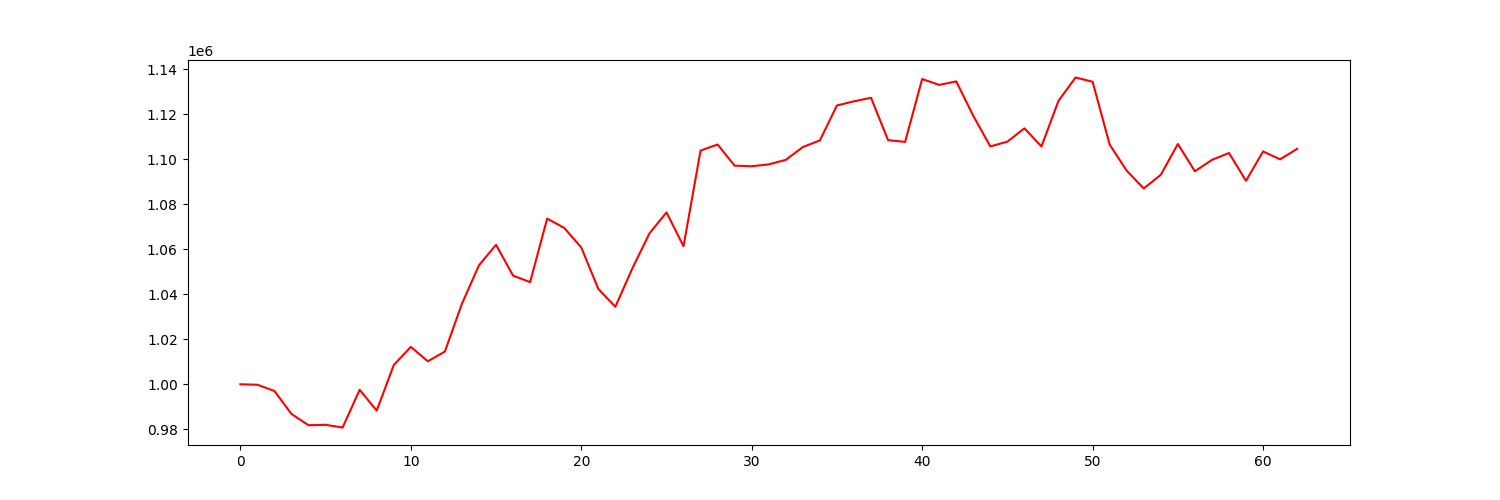

Values plotted in this chart, from the file beside it:
account_value, date, daily_return
1000000, 2022-10-04, 
999789, 2022-10-05, -0.0002113
997007, 2022-10-06, -0.002782
986784, 2022-10-07, -0.01025
981791, 2022-10-10, -0.00506
981961, 2022-10-11, 0.0001732
980780, 2022-10-12, -0.001203
997537, 2022-10-13, 0.01709
988269, 2022-10-14, -0.009291
1008515, 2022-10-17, 0.02049
1016629, 2022-10-18, 0.008045
1010204, 2022-10-19, -0.00632
1014538, 2022-10-20, 0.004291
1035787, 2022-10-21, 0.02094
1052873, 2022-10-24, 0.0165
1061993, 2022-10-25, 0.008662
1048282, 2022-10-26, -0.01291
1045407, 2022-10-27, -0.002742
1073641, 2022-10-28, 0.02701
1069518, 2022-10-31, -0.00384
1060817, 2022-11-01, -0.008135
1042405, 2022-11-02, -0.01736
1034429, 2022-11-03, -0.007651
1051520, 2022-11-04, 0.01652
1067049, 2022-11-07, 0.01477
1076382, 2022-11-08, 0.008746
1061365, 2022-11-09, -0.01395
1103889, 2022-11-10, 0.04007
1106560, 2022-11-11, 0.00242
1097173, 2022-11-14, -0.008483
1096896, 2022-11-15, -0.0002524
1097737, 2022-11-16, 0.0007664
1099739, 2022-11-17, 0.001824
1105441, 2022-11-18, 0.005185
1108390, 2022-11-21, 0.002667
1123921, 2022-11-22, 0.01401
1125780, 2022-11-23, 0.001654
1127335, 2022-11-25, 0.001382
1108515, 2022-11-28, -0.01669
1107733, 2022-11-29, -0.0007053
1135670, 2022-11-30, 0.02522
1133067, 2022-12-01, -0.002292
1134619, 2022-12-02, 0.00137
1119307, 2022-12-05, -0.0135
1105714, 2022-12-06, -0.01214
1107845, 2022-12-07, 0.001927
1113758, 2022-12-08, 0.005338
1105707, 2022-12-09, -0.007229
1126007, 2022-12-12, 0.01836
1136357, 2022-12-13, 0.009192
1134466, 2022-12-14, -0.001665
1106569, 2022-12-15, -0.02459
1094915, 2022-12-16, -0.01053
1087029, 2022-12-19, -0.007203
1093106, 2022-12-20, 0.00559
1106797, 2022-12-21, 0.01252
1094676, 2022-12-22, -0.01095
1099736, 2022-12-23, 0.004622
1102785, 2022-12-27, 0.002773
1090452, 2022-12-28, -0.01118
... 3 more rows
